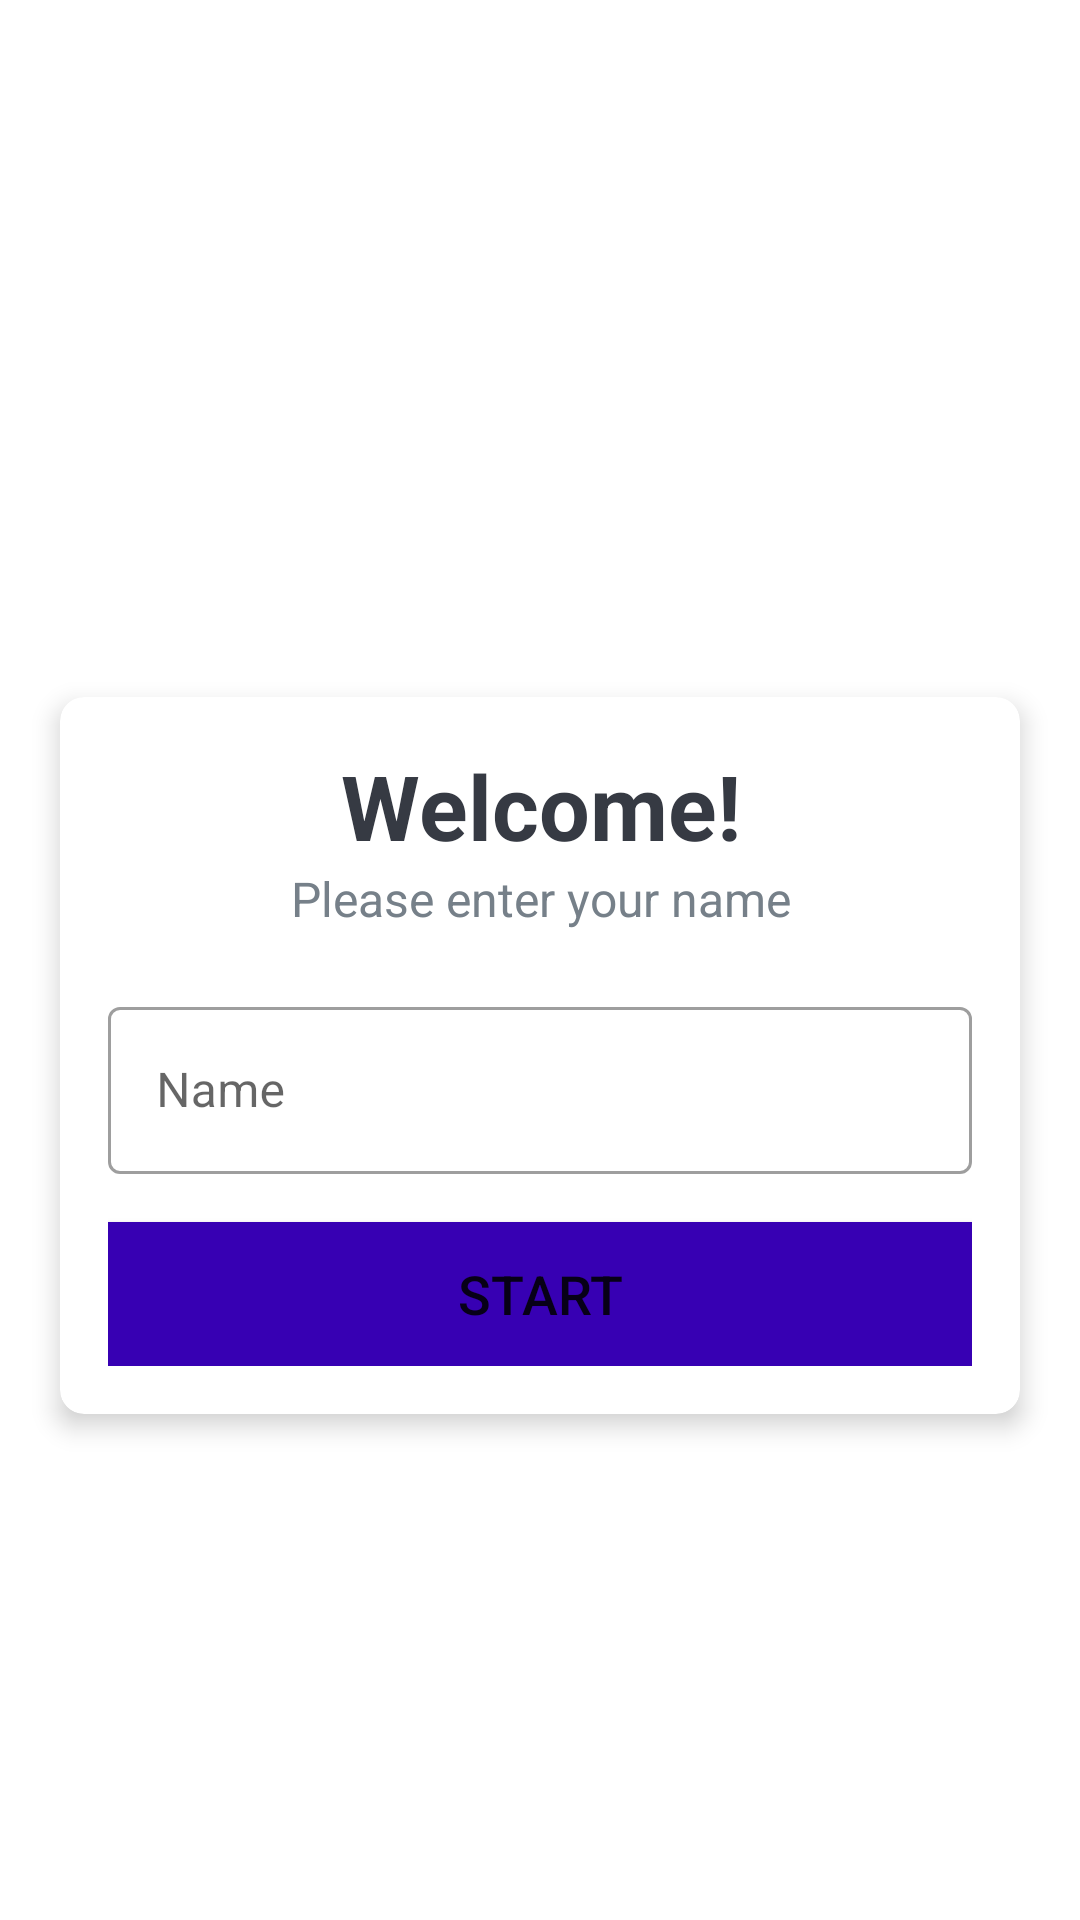

Write the Android layout XML for this screen, with the resource values it uses.
<!-- AndroidManifest.xml: application theme Theme.QuizzAppAt2 -->
<!-- res/layout/activity_main.xml -->
<?xml version="1.0" encoding="utf-8"?>
<LinearLayout xmlns:android="http://schemas.android.com/apk/res/android"
    xmlns:app="http://schemas.android.com/apk/res-auto"
    xmlns:tools="http://schemas.android.com/tools"
    android:layout_width="match_parent"
    android:layout_height="match_parent"
    tools:context=".MainActivity"
    android:gravity="center"
    android:orientation="vertical"
    android:background="@drawable/ic_bg"
    >

    <TextView
        android:id="@+id/tv_app_name"
        android:layout_width="match_parent"
        android:layout_height="wrap_content"
        android:text="QuizApp"
        android:gravity="center"
        android:layout_marginBottom="30dp"
        android:textSize="25sp"
        android:textStyle="bold"
        android:textColor="@android:color/white"
        />

   <androidx.cardview.widget.CardView
       android:layout_width="match_parent"
       android:layout_height="wrap_content"
       android:layout_marginStart="20dp"
       android:layout_marginEnd="20dp"
       android:background="@android:color/white"
       app:cardCornerRadius="8dp"
       app:cardElevation="5dp"
       >
       <LinearLayout
           android:layout_width="match_parent"
           android:layout_height="wrap_content"
           android:orientation="vertical"
           android:padding="16dp">
           <TextView
               android:layout_width="match_parent"
               android:layout_height="wrap_content"
               android:gravity="center"
               android:text="Welcome!"
               android:textColor="#363A43"
               android:textSize="30sp"
               android:textStyle="bold"/>

           <TextView
               android:layout_width="match_parent"
               android:layout_height="wrap_content"
               android:gravity="center"
               android:text="Please enter your name"
               android:textColor="#768089"
               android:textSize="16sp"/>

           <com.google.android.material.textfield.TextInputLayout
               android:layout_width="match_parent"
               android:layout_height="wrap_content"
               android:layout_marginTop="20dp"
               style="@style/Widget.MaterialComponents.TextInputLayout.OutlinedBox">

               <androidx.appcompat.widget.AppCompatEditText
                   android:id="@+id/et_name"
                   android:layout_width="match_parent"
                   android:layout_height="wrap_content"
                   android:hint="Name"
                   android:textColor="#363A43"
                   android:textColorHint="#768089"/>

           </com.google.android.material.textfield.TextInputLayout>

           <Button
               android:id="@+id/btn_start"
               android:layout_width="match_parent"
               android:layout_height="wrap_content"
               android:layout_marginTop="16dp"
               android:background="@color/purple_700"
               android:text="Start"
               android:textSize="18sp"/>

       </LinearLayout>
   </androidx.cardview.widget.CardView>

</LinearLayout>
<!-- resources referenced by this layout -->
<resources>
  <style name="Theme.QuizzAppAt2" parent="Theme.MaterialComponents.DayNight.DarkActionBar">
          
          <item name="colorPrimary">@color/purple_500</item>
          <item name="colorPrimaryVariant">@color/purple_700</item>
          <item name="colorOnPrimary">@color/white</item>
          
          <item name="colorSecondary">@color/teal_200</item>
          <item name="colorSecondaryVariant">@color/teal_700</item>
          <item name="colorOnSecondary">@color/black</item>
          
          <item name="android:statusBarColor" tools:targetApi="l">?attr/colorPrimaryVariant</item>
          
      </style>
  <!-- not gathered from this repository: default colours our renderer supplied (Android Studio template values) -->
  <color name="purple_500">#FF6200EE</color>
  <color name="purple_700">#FF3700B3</color>
  <color name="teal_200">#FF03DAC5</color>
  <color name="teal_700">#FF018786</color>
  <color name="black">#FF000000</color>
  <color name="white">#FFFFFFFF</color>
</resources>
